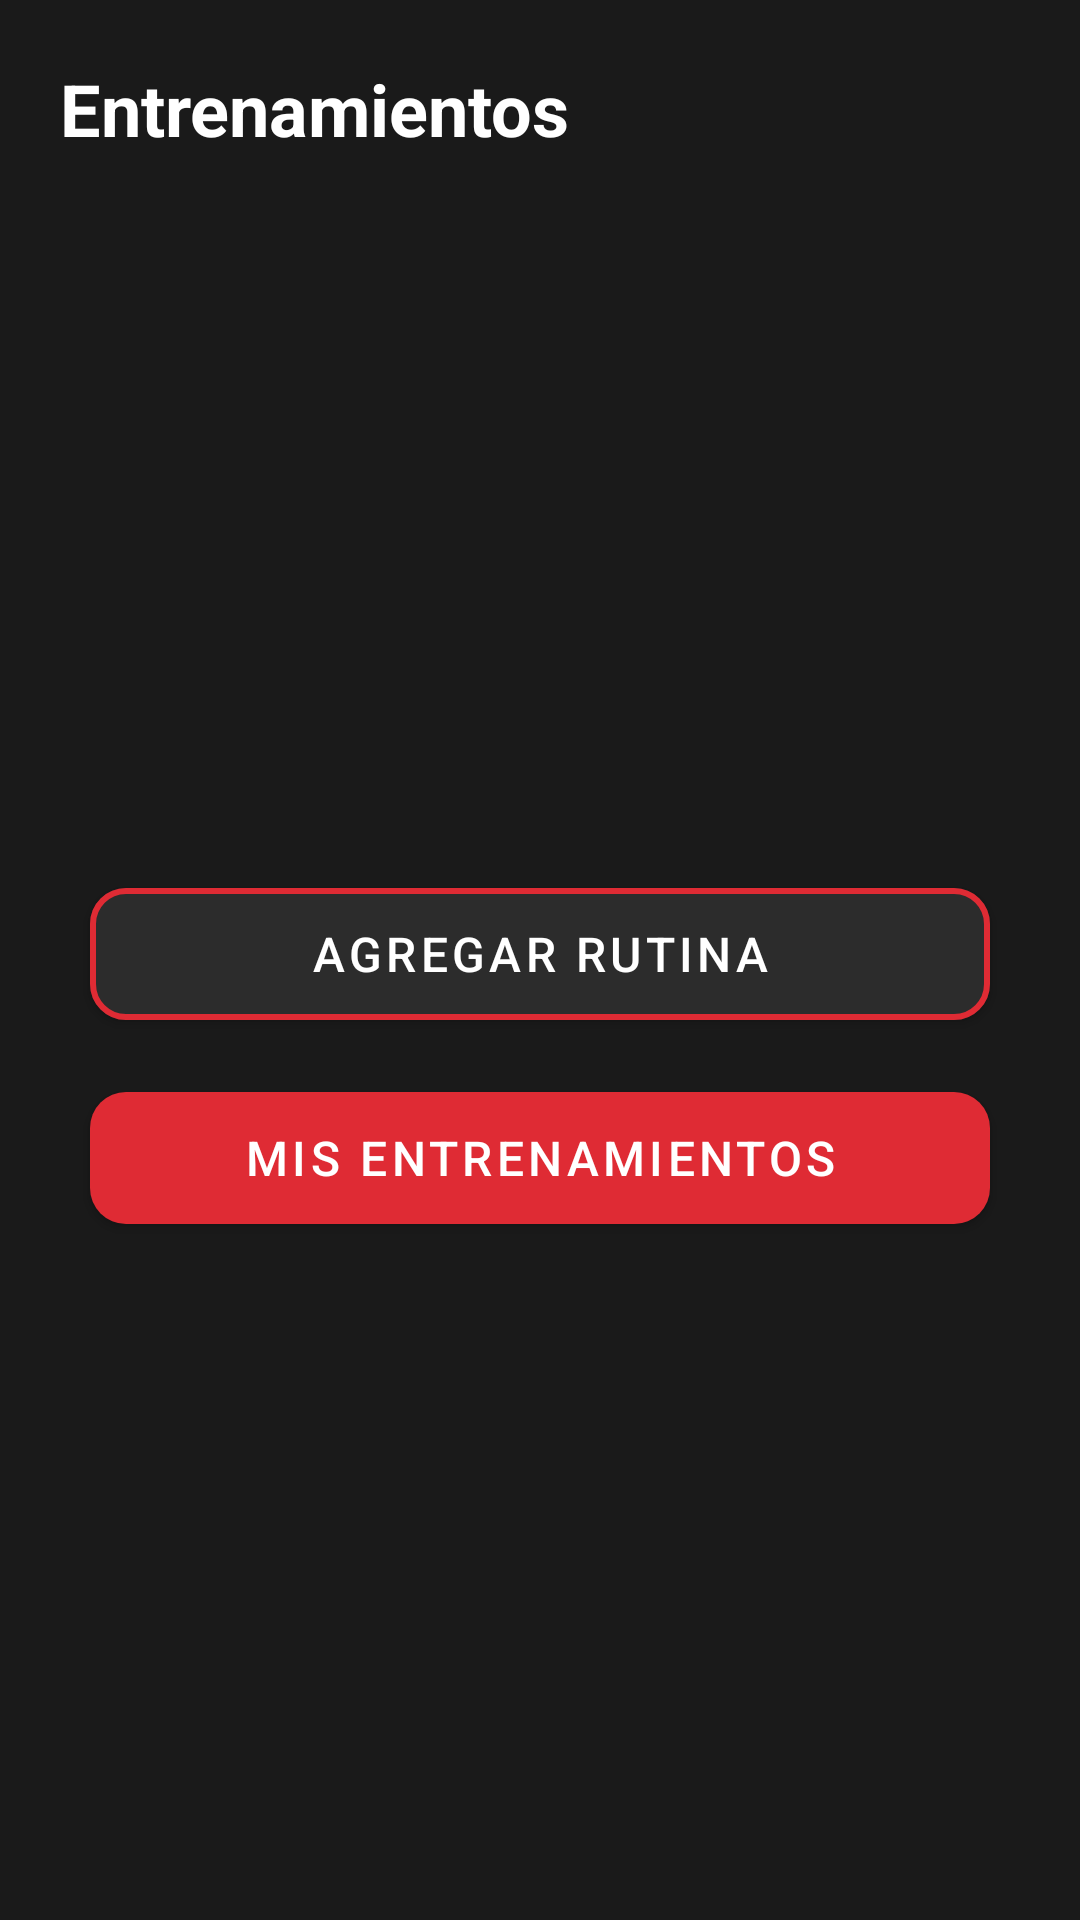

Layout XML and referenced resources for this Android screen:
<!-- AndroidManifest.xml: application theme Theme.ProofOfWorkout -->
<!-- res/layout/fragment_workout.xml -->
<ScrollView xmlns:android="http://schemas.android.com/apk/res/android"
    xmlns:app="http://schemas.android.com/apk/res-auto"
    android:layout_width="match_parent"
    android:layout_height="match_parent"
    android:fillViewport="true"
    android:background="@color/dark_gray">

    <LinearLayout
        android:layout_width="match_parent"
        android:layout_height="match_parent"
        android:orientation="vertical"
        android:padding="20dp">

        
        <TextView
            android:layout_width="wrap_content"
            android:layout_height="wrap_content"
            android:text="Entrenamientos"
            android:textSize="24sp"
            android:textStyle="bold"
            android:textColor="@color/white"
            android:layout_marginBottom="32dp"/>

        
        <View
            android:layout_width="match_parent"
            android:layout_height="0dp"
            android:layout_weight="1"/>

        
        <LinearLayout
            android:layout_width="match_parent"
            android:layout_height="wrap_content"
            android:orientation="vertical"
            android:gravity="center_horizontal">

            <com.google.android.material.button.MaterialButton
                android:id="@+id/btnAddExercise"
                android:layout_width="300dp"
                android:layout_height="56dp"
                android:text="Agregar Rutina"
                android:textSize="16sp"
                android:textColor="@color/white"
                app:backgroundTint="@color/soft_dark2"
                app:strokeColor="@color/principal_red"
                app:strokeWidth="2dp"
                app:cornerRadius="12dp"
                android:layout_marginBottom="12dp"/>

            <com.google.android.material.button.MaterialButton
                android:id="@+id/btnSaveSession"
                android:layout_width="300dp"
                android:layout_height="56dp"
                android:text="Mis Entrenamientos"
                android:textSize="16sp"
                android:textColor="@color/white"
                app:backgroundTint="@color/principal_red"
                app:cornerRadius="12dp"
                android:elevation="0dp"/>
        </LinearLayout>

        
        <View
            android:layout_width="match_parent"
            android:layout_height="0dp"
            android:layout_weight="1"/>
    </LinearLayout>
</ScrollView>
<!-- resources referenced by this layout -->
<resources>
  <color name="dark_gray">#1A1A1A</color>
  <color name="principal_red">#DF2B34</color>
  <color name="soft_dark2">#2C2C2C</color>
  <color name="white">#FFFFFF</color>
  <style name="Theme.ProofOfWorkout" parent="Base.Theme.ProofOfWorkout" />
  <style name="Base.Theme.ProofOfWorkout" parent="Theme.MaterialComponents.DayNight.NoActionBar">
          
          
      </style>
</resources>
